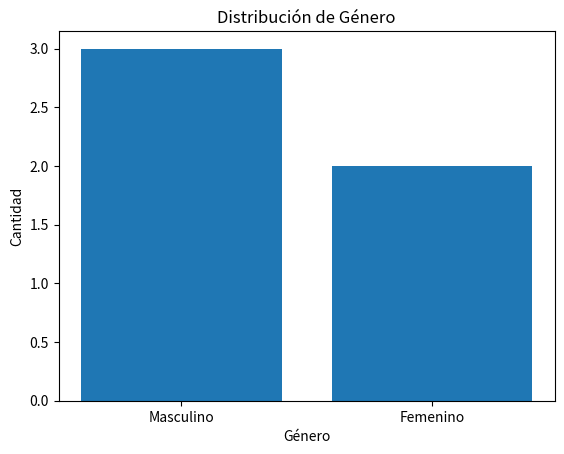

Reproduce this figure in Python.
import pandas as pd
import matplotlib.pyplot as plt

# Crear DataFrame de ejemplo
data = {'nombre': ['Juan', 'María', 'Pedro', 'Ana', 'Luis'],
        'género': ['Masculino', 'Femenino', 'Masculino', 'Femenino', 'Masculino']}
df = pd.DataFrame(data)
df['género'] = pd.Categorical(df['género'].apply(str))
print(df.info())
# Contar el número de ocurrencias de cada categoría
count = df['género'].value_counts()

# Crear gráfico de barras
plt.bar(count.index, count.values)

# Personalizar el gráfico
plt.title('Distribución de Género')
plt.xlabel('Género')
plt.ylabel('Cantidad')

# Mostrar el gráfico
plt.show()